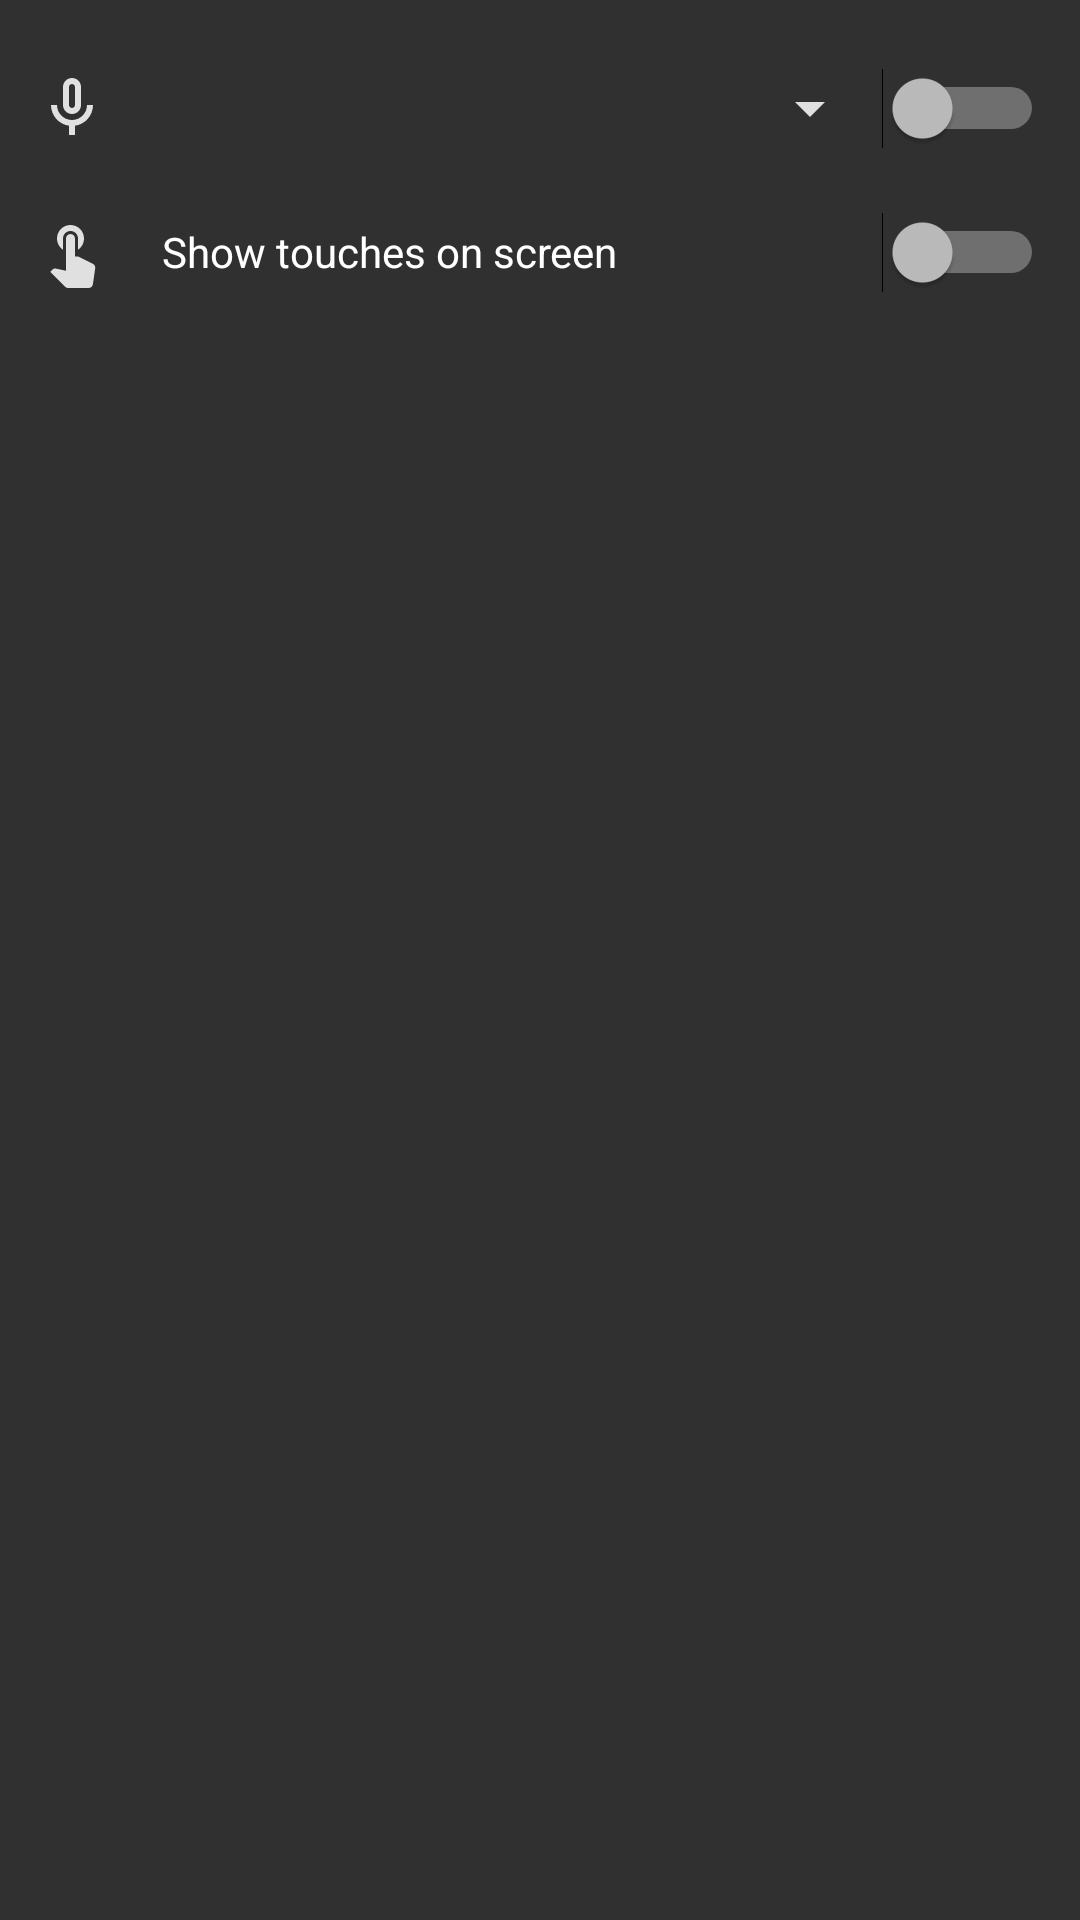

Android layout source for this screen:
<!-- AndroidManifest.xml: application theme AppTheme -->
<!-- res/layout/screenrecord_config_dialog.xml -->
<?xml version="1.0" encoding="utf-8"?>
<LinearLayout xmlns:android="http://schemas.android.com/apk/res/android"
    xmlns:app="http://schemas.android.com/apk/res-auto"
    android:layout_width="match_parent"
    android:layout_height="match_parent"
    android:padding="12dp"
    android:orientation="vertical">
    <LinearLayout
        android:layout_width="match_parent"
        android:layout_height="wrap_content"
        android:orientation="horizontal">
        <ImageView
            android:layout_width="@dimen/screenrecord_logo_size"
            android:layout_height="@dimen/screenrecord_logo_size"
            android:src="@drawable/ic_mic_26dp"
            android:layout_gravity="center"
            android:layout_weight="0"
            android:layout_marginRight="@dimen/screenrecord_dialog_padding"/>
        <Spinner
            android:id="@+id/screen_recording_options"
            android:layout_width="0dp"
            android:layout_height="48dp"
            android:layout_weight="1"
            android:prompt="@string/screenrecord_audio_label"/>
        <Switch
            android:layout_width="wrap_content"
            android:minWidth="48dp"
            android:layout_height="48dp"
            android:layout_weight="0"
            android:layout_gravity="end"
            android:contentDescription="@string/screenrecord_audio_label"
            android:id="@+id/screenrecord_audio_switch"/>
    </LinearLayout>

    <LinearLayout
        android:layout_width="match_parent"
        android:layout_height="wrap_content"
        android:orientation="horizontal">
        <ImageView
            android:layout_width="@dimen/screenrecord_logo_size"
            android:layout_height="@dimen/screenrecord_logo_size"
            android:src="@drawable/ic_touch"
            android:layout_gravity="center"
            android:layout_marginRight="@dimen/screenrecord_dialog_padding"/>
        <Switch
            android:layout_width="match_parent"
            android:layout_height="48dp"
            android:id="@+id/screenrecord_taps_switch"
            android:text="@string/screenrecord_taps_label"
            android:textColor="?android:attr/textColorPrimary"
            android:textAppearance="?android:attr/textAppearanceSmall"/>

    </LinearLayout>

</LinearLayout>
<!-- resources referenced by this layout -->
<resources>
  <dimen name="screenrecord_dialog_padding">18dp</dimen>
  <dimen name="screenrecord_logo_size">24dp</dimen>
  <!-- drawable ic_mic_26dp (drawable) -->
  <vector xmlns:android="http://schemas.android.com/apk/res/android"
      android:width="26.0dp"
      android:height="26.0dp"
      android:viewportWidth="24.0"
      android:viewportHeight="24.0"
      android:tint="?android:attr/colorControlNormal">
      <path
          android:fillColor="#FF000000"
          android:pathData="M12,14c1.66,0 3,-1.34 3,-3V5c0,-1.66 -1.34,-3 -3,-3S9,3.34 9,5v6C9,12.66 10.34,14 12,14zM11,5c0,-0.55 0.45,-1 1,-1s1,0.45 1,1v6c0,0.55 -0.45,1 -1,1s-1,-0.45 -1,-1V5z"/>
      <path
          android:fillColor="#FF000000"
          android:pathData="M17,11c0,2.76 -2.24,5 -5,5s-5,-2.24 -5,-5H5c0,3.53 2.61,6.43 6,6.92V21h2v-3.08c3.39,-0.49 6,-3.39 6,-6.92H17z"/>
  </vector>
  <!-- drawable ic_touch (drawable) -->
  <vector xmlns:android="http://schemas.android.com/apk/res/android"
      android:width="24dp"
      android:height="24dp"
      android:viewportWidth="24.0"
      android:viewportHeight="24.0"
      android:tint="?android:attr/colorControlNormal">
      <path
          android:fillColor="#FF000000"
          android:pathData="M9,7.5V11.24C7.79,10.43 7,9.06 7,7.5C7,5.01 9.01,3 11.5,3C13.99,3 16,5.01 16,7.5C16,9.06 15.21,10.43 14,11.24V7.5C14,6.12 12.88,5 11.5,5C10.12,5 9,6.12 9,7.5ZM14.3,13.61L18.84,15.87C19.37,16.09 19.75,16.63 19.75,17.25C19.75,17.31 19.74,17.38 19.73,17.45L18.98,22.72C18.87,23.45 18.29,24 17.54,24H10.75C10.34,24 9.96,23.83 9.69,23.56L4.75,18.62L5.54,17.82C5.74,17.62 6.02,17.49 6.33,17.49C6.39,17.49 6.4411,17.4989 6.4922,17.5078C6.5178,17.5122 6.5433,17.5167 6.57,17.52L10,18.24V7.5C10,6.67 10.67,6 11.5,6C12.33,6 13,6.67 13,7.5V13.5H13.76C13.95,13.5 14.13,13.54 14.3,13.61Z"
          />
  </vector>
  <string name="screenrecord_audio_label">Record audio</string>
  <string name="screenrecord_taps_label">Show touches on screen</string>
  <style name="AppTheme" parent="Theme.AppCompat">
          
          <item name="colorPrimary">@color/colorPrimary</item>
          <item name="colorPrimaryDark">@color/colorPrimaryDark</item>
          <item name="colorAccent">@color/colorAccent</item>
          <item name="android:textColor">#ffffffff</item>
          <item name="android:textColorSecondary">#ffe0e0e0</item>
      </style>
  <color name="colorPrimary">#6200EE</color>
  <color name="colorPrimaryDark">#3700B3</color>
  <color name="colorAccent">#03DAC5</color>
</resources>
